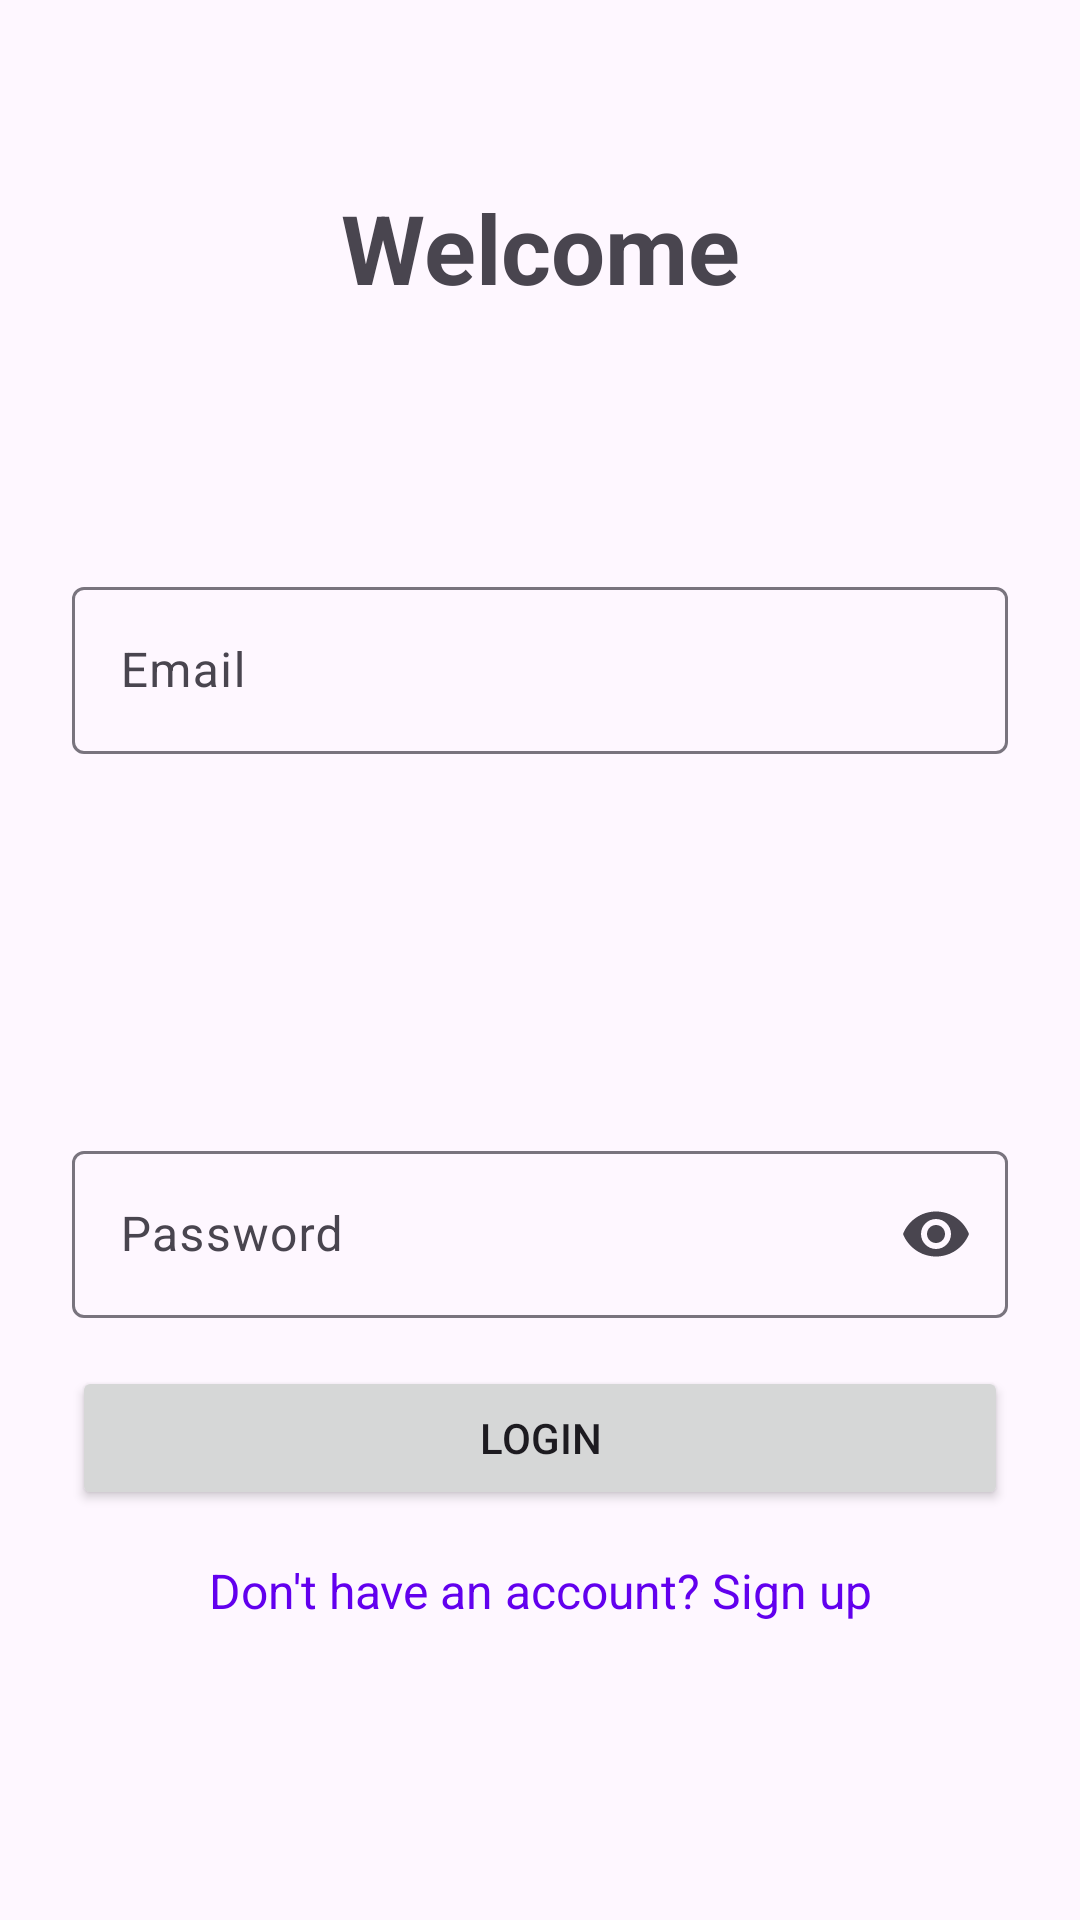

Write the Android layout XML for this screen, with the resource values it uses.
<!-- AndroidManifest.xml: application theme Theme.SubscriptionApp -->
<!-- res/layout/activity_auth.xml -->
<?xml version="1.0" encoding="utf-8"?>
<androidx.constraintlayout.widget.ConstraintLayout xmlns:android="http://schemas.android.com/apk/res/android"
    xmlns:app="http://schemas.android.com/apk/res-auto"
    xmlns:tools="http://schemas.android.com/tools"
    android:layout_width="match_parent"
    android:layout_height="match_parent"
    android:padding="24dp"
    tools:context=".AuthActivity">

    <TextView
        android:id="@+id/titleText"
        android:layout_width="wrap_content"
        android:layout_height="wrap_content"
        android:text="Welcome"
        android:textSize="32sp"
        android:textStyle="bold"
        app:layout_constraintBottom_toTopOf="@+id/emailInput"
        app:layout_constraintEnd_toEndOf="parent"
        app:layout_constraintStart_toStartOf="parent"
        app:layout_constraintTop_toTopOf="parent"
        app:layout_constraintVertical_bias="0.3" />

    <com.google.android.material.textfield.TextInputLayout
        android:id="@+id/emailInput"
        android:layout_width="0dp"
        android:layout_height="wrap_content"
        android:layout_marginBottom="16dp"
        app:layout_constraintBottom_toTopOf="@+id/passwordInput"
        app:layout_constraintEnd_toEndOf="parent"
        app:layout_constraintStart_toStartOf="parent"
        app:layout_constraintTop_toTopOf="parent"
        app:layout_constraintVertical_bias="0.6">

        <com.google.android.material.textfield.TextInputEditText
            android:id="@+id/emailEditText"
            android:layout_width="match_parent"
            android:layout_height="wrap_content"
            android:hint="Email"
            android:inputType="textEmailAddress" />
    </com.google.android.material.textfield.TextInputLayout>

    <com.google.android.material.textfield.TextInputLayout
        android:id="@+id/passwordInput"
        android:layout_width="0dp"
        android:layout_height="wrap_content"
        android:layout_marginBottom="16dp"
        app:layout_constraintBottom_toTopOf="@+id/nameInput"
        app:layout_constraintEnd_toEndOf="parent"
        app:layout_constraintStart_toStartOf="parent"
        app:endIconMode="password_toggle">

        <com.google.android.material.textfield.TextInputEditText
            android:id="@+id/passwordEditText"
            android:layout_width="match_parent"
            android:layout_height="wrap_content"
            android:hint="Password"
            android:inputType="textPassword" />
    </com.google.android.material.textfield.TextInputLayout>

    <com.google.android.material.textfield.TextInputLayout
        android:id="@+id/nameInput"
        android:layout_width="0dp"
        android:layout_height="wrap_content"
        android:layout_marginBottom="24dp"
        android:visibility="gone"
        app:layout_constraintBottom_toTopOf="@+id/loginButton"
        app:layout_constraintEnd_toEndOf="parent"
        app:layout_constraintStart_toStartOf="parent">

        <com.google.android.material.textfield.TextInputEditText
            android:id="@+id/nameEditText"
            android:layout_width="match_parent"
            android:layout_height="wrap_content"
            android:hint="Full Name"
            android:inputType="textPersonName" />
    </com.google.android.material.textfield.TextInputLayout>

    <Button
        android:id="@+id/loginButton"
        android:layout_width="0dp"
        android:layout_height="wrap_content"
        android:layout_marginBottom="16dp"
        android:text="Login"
        app:layout_constraintBottom_toTopOf="@+id/toggleModeButton"
        app:layout_constraintEnd_toEndOf="parent"
        app:layout_constraintStart_toStartOf="parent" />

    <TextView
        android:id="@+id/toggleModeButton"
        android:layout_width="wrap_content"
        android:layout_height="wrap_content"
        android:text="Don't have an account? Sign up"
        android:textColor="@color/purple_500"
        android:textSize="16sp"
        app:layout_constraintBottom_toTopOf="@+id/statusText"
        app:layout_constraintEnd_toEndOf="parent"
        app:layout_constraintStart_toStartOf="parent"
        android:layout_marginBottom="24dp" />

    <TextView
        android:id="@+id/statusText"
        android:layout_width="wrap_content"
        android:layout_height="wrap_content"
        android:text=""
        android:textSize="14sp"
        app:layout_constraintBottom_toBottomOf="parent"
        app:layout_constraintEnd_toEndOf="parent"
        app:layout_constraintStart_toStartOf="parent"
        android:layout_marginBottom="32dp" />

    <ProgressBar
        android:id="@+id/progressBar"
        android:layout_width="wrap_content"
        android:layout_height="wrap_content"
        android:visibility="gone"
        app:layout_constraintBottom_toBottomOf="parent"
        app:layout_constraintEnd_toEndOf="parent"
        app:layout_constraintStart_toStartOf="parent"
        app:layout_constraintTop_toTopOf="parent" />

</androidx.constraintlayout.widget.ConstraintLayout>
<!-- resources referenced by this layout -->
<resources>
  <style name="Theme.SubscriptionApp" parent="Theme.Material3.DayNight">
          <item name="colorPrimary">@color/purple_500</item>
          <item name="colorPrimaryVariant">@color/purple_700</item>
          <item name="colorOnPrimary">@color/white</item>
          <item name="colorSecondary">@color/teal_200</item>
          <item name="colorSecondaryVariant">@color/teal_700</item>
          <item name="colorOnSecondary">@color/black</item>
          <item name="colorError">@color/red</item>
          <item name="colorOnError">@color/white</item>
          <item name="colorSurface">@color/white</item>
          <item name="colorOnSurface">@color/black</item>
          <item name="android:statusBarColor" tools:targetApi="l">?attr/colorPrimaryVariant</item>
      </style>
  <!-- not gathered from this repository: default colours our renderer supplied (Android Studio template values) -->
  <color name="purple_500">#FF6200EE</color>
  <color name="purple_700">#FF3700B3</color>
  <color name="teal_200">#FF03DAC5</color>
  <color name="teal_700">#FF018786</color>
  <color name="black">#FF000000</color>
  <color name="white">#FFFFFFFF</color>
</resources>
